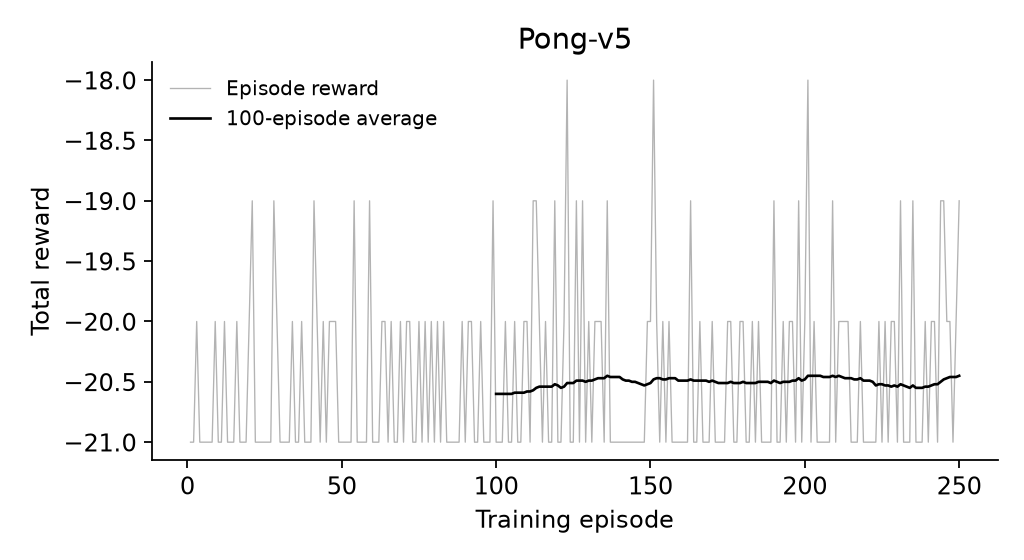

Data behind this chart, as committed beside it:
episode, seed, reward, discounted_reward, length, baseline_used, loss, terminated, truncated
1, 7, -21.0, -0.8699, 944, 0.0, -119.6, True, False
2, 8, -21.0, -1.376, 1066, -0.2133, -122, True, False
3, 9, -20.0, -1.436, 979, -0.3762, -101.6, True, False
4, 10, -21.0, -1.647, 884, -0.5284, -120.1, True, False
5, 11, -21.0, -1.789, 826, -0.6946, -132.8, True, False
6, 12, -21.0, -1.325, 946, -0.858, -68.12, True, False
7, 13, -21.0, -1.634, 1009, -0.9803, -80.6, True, False
8, 14, -21.0, -1.359, 948, -1.074, -58.62, True, False
9, 15, -20.0, -1.726, 1039, -1.174, -83.71, True, False
10, 16, -21.0, -1.753, 1006, -1.233, -86.12, True, False
11, 17, -21.0, -1.663, 1307, -1.301, -59.1, True, False
12, 18, -20.0, -1.505, 921, -1.319, -54.08, True, False
13, 19, -21.0, -1.678, 947, -1.388, -61.92, True, False
14, 20, -21.0, -1.329, 946, -1.454, -13.75, True, False
15, 21, -21.0, -1.615, 1066, -1.516, -38.06, True, False
16, 22, -20.0, -0.9027, 1042, -1.547, 6.172, True, False
17, 23, -21.0, -1.355, 947, -1.575, -5.912, True, False
18, 24, -21.0, -1.595, 1008, -1.625, -32.03, True, False
19, 25, -21.0, -1.735, 886, -1.656, -52.72, True, False
20, 26, -20.0, -1.541, 1162, -1.708, -18.8, True, False
21, 27, -19.0, -1.111, 1260, -1.696, 6.986, True, False
22, 28, -21.0, -1.394, 1007, -1.668, -8.789, True, False
23, 29, -21.0, -1.708, 1069, -1.696, -44.44, True, False
24, 30, -21.0, -1.771, 1006, -1.707, -56.74, True, False
25, 31, -21.0, -0.4903, 1129, -1.728, 45.26, True, False
26, 32, -21.0, -1.763, 1010, -1.737, -52.18, True, False
27, 33, -21.0, -0.9718, 948, -1.754, 20.16, True, False
28, 34, -19.0, -0.7375, 1318, -1.79, 67.21, True, False
29, 35, -20.0, -1.492, 921, -1.749, -7.036, True, False
30, 36, -21.0, -1.777, 886, -1.776, -54.69, True, False
31, 37, -21.0, -1.328, 1005, -1.815, -1.657, True, False
32, 38, -21.0, -1.048, 1127, -1.83, 44.92, True, False
33, 39, -21.0, -1.747, 1126, -1.824, -41.48, True, False
34, 40, -20.0, -1.592, 921, -1.812, -12.63, True, False
35, 41, -21.0, -1.781, 826, -1.831, -52.37, True, False
36, 42, -21.0, -1.637, 948, -1.881, -19.54, True, False
37, 43, -20.0, -1.39, 1045, -1.897, 8.289, True, False
38, 44, -21.0, -1.75, 1189, -1.886, -37.75, True, False
39, 45, -21.0, -1.789, 825, -1.859, -52.74, True, False
40, 46, -21.0, -1.578, 1068, -1.906, -6.619, True, False
41, 47, -19.0, -1.604, 1259, -1.898, -4.537, True, False
42, 48, -20.0, -1.349, 1288, -1.846, -2.86, True, False
43, 49, -21.0, -1.621, 946, -1.807, -24.44, True, False
44, 50, -20.0, -1.717, 981, -1.831, -38.03, True, False
45, 51, -21.0, -0.9081, 1007, -1.834, 38.22, True, False
46, 52, -20.0, -1.386, 983, -1.851, -11.96, True, False
47, 53, -20.0, -1.603, 1160, -1.855, -10.95, True, False
48, 54, -20.0, 0.009569, 980, -1.828, 84.5, True, False
49, 55, -21.0, -1.478, 948, -1.85, -10.14, True, False
50, 56, -21.0, -1.141, 947, -1.871, 7.877, True, False
51, 57, -21.0, -1.586, 1073, -1.893, -10.09, True, False
52, 58, -21.0, -1.21, 886, -1.885, -4.821, True, False
53, 59, -21.0, -0.8871, 944, -1.92, 36.6, True, False
54, 60, -19.0, -1.242, 1078, -1.941, 24.73, True, False
55, 61, -21.0, -1.784, 824, -1.912, -46.83, True, False
56, 62, -21.0, -1.719, 826, -1.954, -30.73, True, False
57, 63, -21.0, -1.773, 885, -1.992, -37.82, True, False
58, 64, -21.0, -1.388, 884, -2.011, -2.67, True, False
59, 65, -19.0, -1.673, 1256, -2.032, -14.37, True, False
60, 66, -21.0, -1.37, 887, -1.967, -1.448, True, False
... 190 more rows
